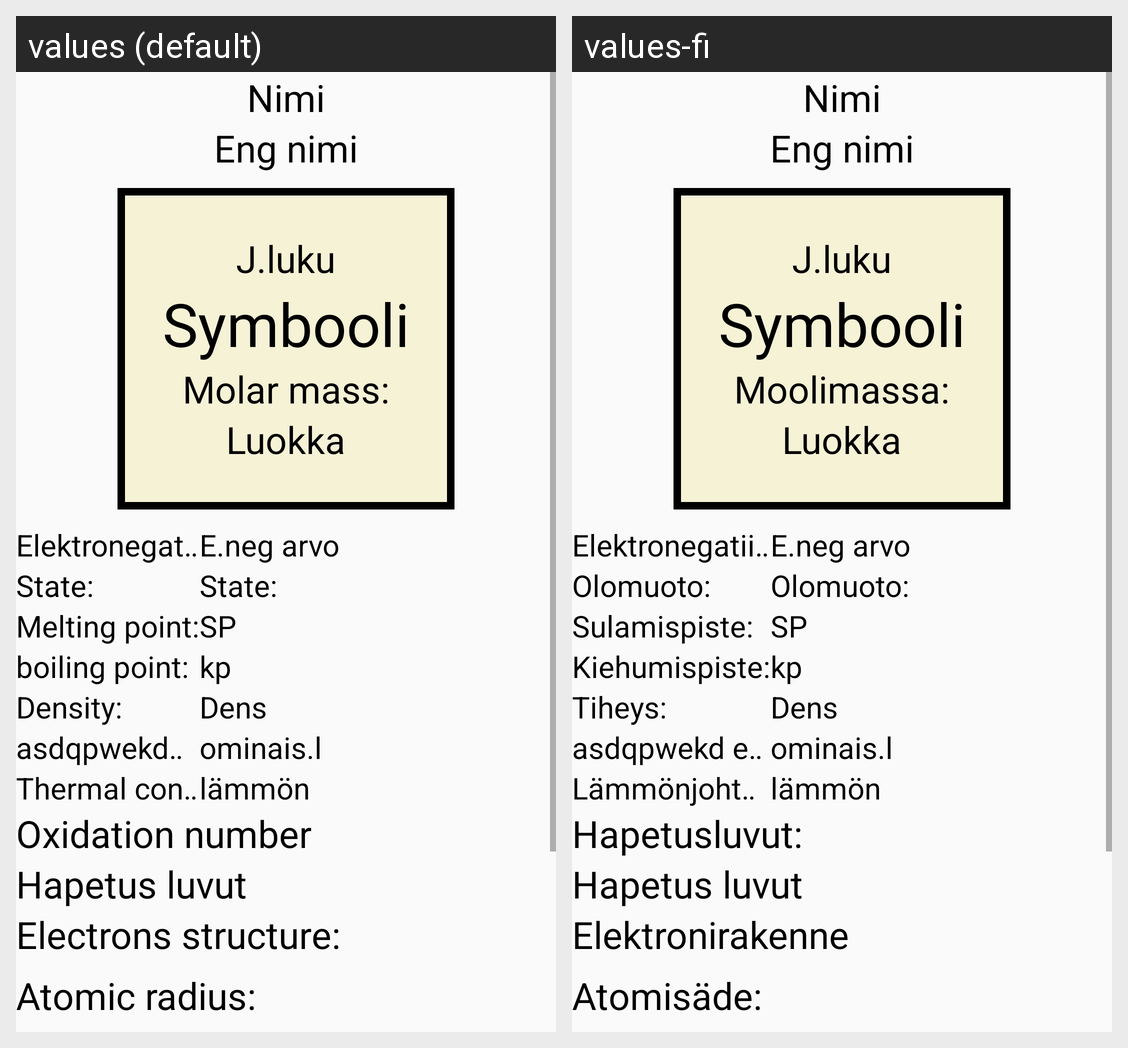

This grid shows one Android layout under two languages. Give, for every string resource on the screen, its name, the default text and each shown locale's text.
Android screen res/layout/alkuaine_large.xml rendered under 2 locales, left to right: values (default), values-fi. Device: Nexus 5 (rendered at 1080×1920; each locale shown at half size, 540×960, under a caption strip naming it); theme AppTheme.
Strings drawn on this screen, with the default value and each locale's value (text and hints the layout hard-codes, and strings that could not be matched under every locale, appear in the picture but are not listed):

moolimassa
  values: Molar mass:
  values-fi: Moolimassa:

elektronega
  values: Elektronegativity:
  values-fi: Elektronegatiivisuus:

olomuoto
  values: State:
  values-fi: Olomuoto:

sulamis
  values: Melting point:
  values-fi: Sulamispiste:

kiehumis
  values: boiling point:
  values-fi: Kiehumispiste:

tiheys
  values: Density:
  values-fi: Tiheys:

lammonjohta
  values: Thermal conductivity:
  values-fi: Lämmönjohtavuus:

hapetus_luvut
  values: Oxidation number
  values-fi: Hapetusluvut:

elektronirakenne
  values: Electrons structure:
  values-fi: Elektronirakenne

atomisade
  values: Atomic radius:
  values-fi: Atomisäde:
